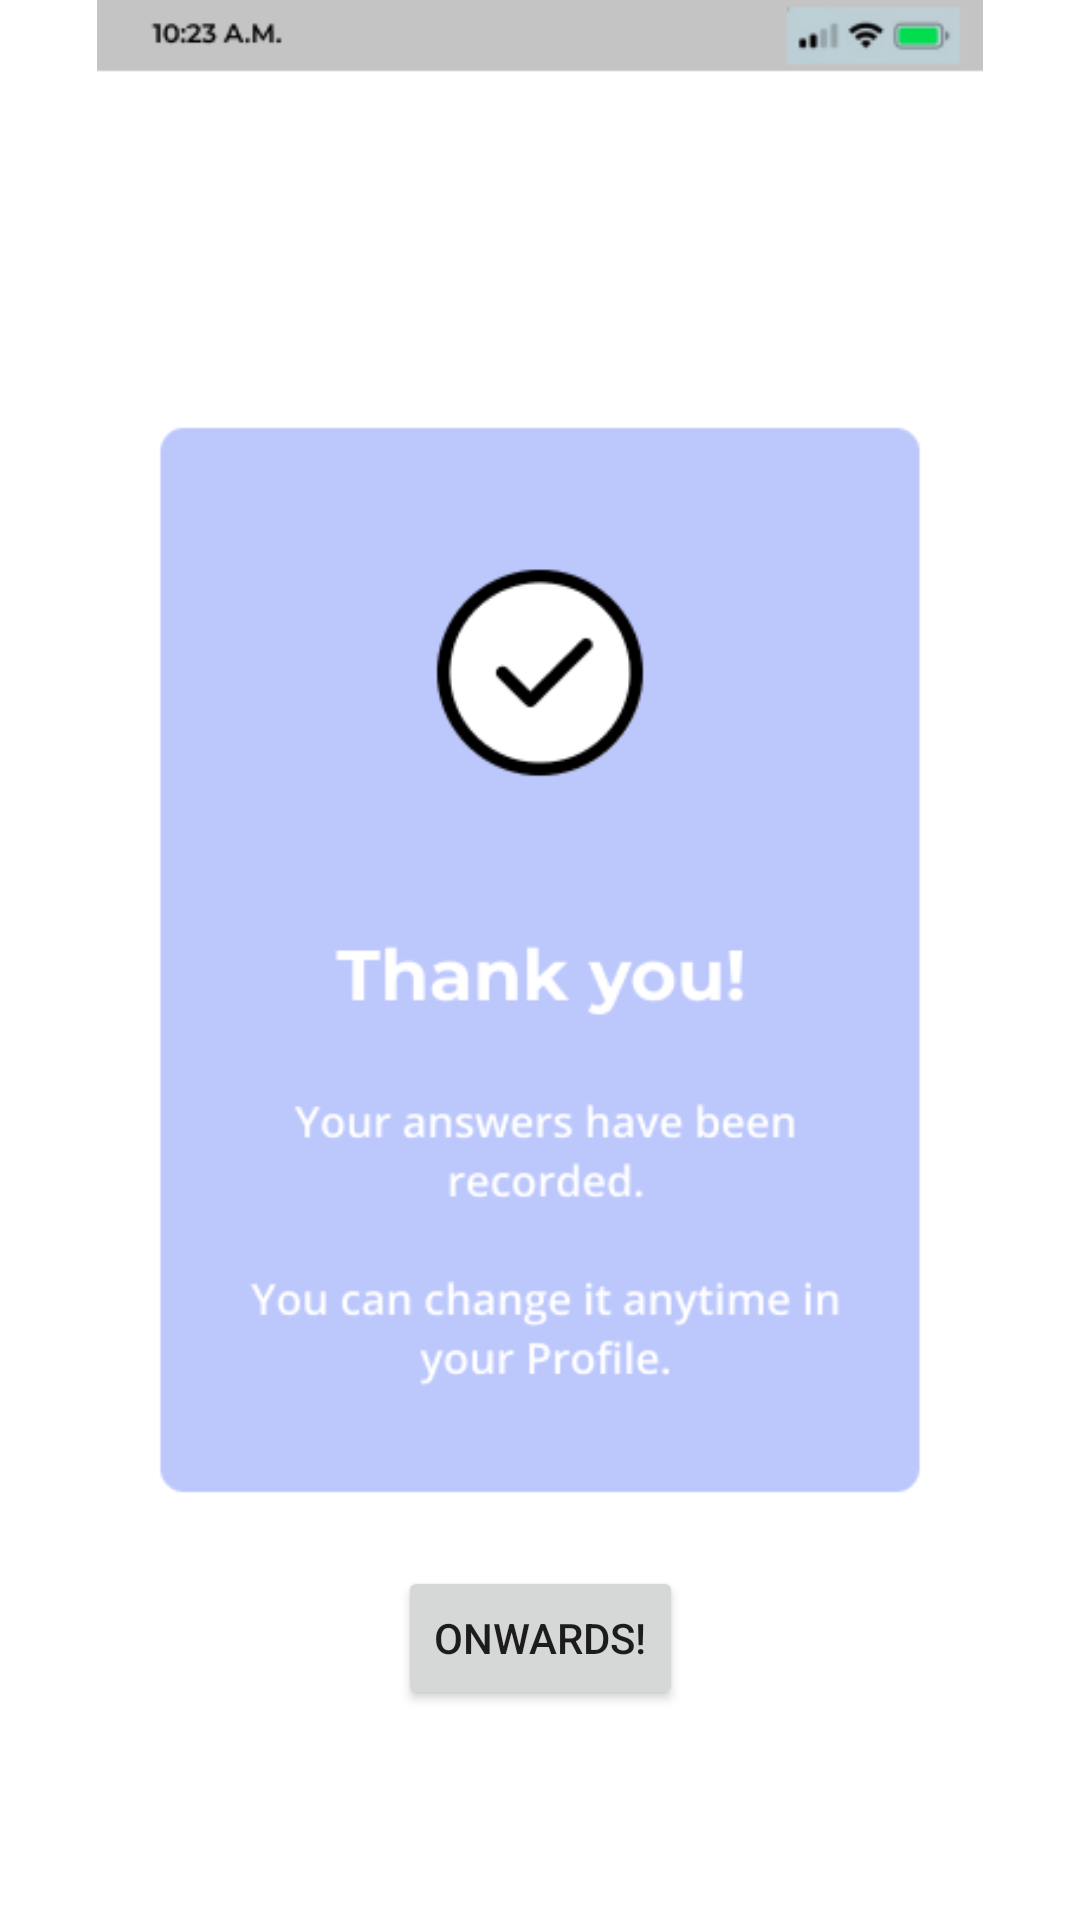

Reconstruct the res/layout file that produces this screen, plus the resources it refers to.
<!-- AndroidManifest.xml: application theme Theme.Glow -->
<!-- res/layout/test6.xml -->
<?xml version="1.0" encoding="utf-8"?>
<androidx.constraintlayout.widget.ConstraintLayout
    xmlns:android="http://schemas.android.com/apk/res/android"
    xmlns:app="http://schemas.android.com/apk/res-auto"
    xmlns:tools="http://schemas.android.com/tools"
    android:layout_width="match_parent"
    android:layout_height="match_parent">

    <ImageView
        android:id="@+id/imageView6"
        android:layout_width="0dp"
        android:layout_height="0dp"
        app:layout_constraintBottom_toBottomOf="parent"
        app:layout_constraintEnd_toEndOf="parent"
        app:layout_constraintHorizontal_bias="0.0"
        app:layout_constraintStart_toStartOf="parent"
        app:layout_constraintTop_toTopOf="parent"
        app:layout_constraintVertical_bias="0.0"
        app:srcCompat="@drawable/x_6" />

    <Button
        android:id="@+id/button12"
        android:layout_width="wrap_content"
        android:layout_height="wrap_content"
        android:text="Onwards!"
        app:layout_constraintBottom_toBottomOf="@+id/imageView6"
        app:layout_constraintEnd_toEndOf="parent"
        app:layout_constraintStart_toStartOf="parent"
        app:layout_constraintTop_toTopOf="parent"
        app:layout_constraintVertical_bias="0.882" />
</androidx.constraintlayout.widget.ConstraintLayout>
<!-- resources referenced by this layout -->
<resources>
  <!-- drawable x_6: png bitmap (drawable, 22399 bytes) -->
  <style name="Theme.Glow" parent="Theme.MaterialComponents.DayNight.DarkActionBar">
          
          <item name="colorPrimary">@color/purple_500</item>
          <item name="colorPrimaryVariant">@color/purple_700</item>
          <item name="colorOnPrimary">@color/white</item>
          
          <item name="colorSecondary">@color/teal_200</item>
          <item name="colorSecondaryVariant">@color/teal_700</item>
          <item name="colorOnSecondary">@color/black</item>
          
          <item name="android:statusBarColor" tools:targetApi="l">?attr/colorPrimaryVariant</item>
          
      </style>
  <!-- not gathered from this repository: default colours our renderer supplied (Android Studio template values) -->
  <color name="purple_500">#FF6200EE</color>
  <color name="purple_700">#FF3700B3</color>
  <color name="teal_200">#FF03DAC5</color>
  <color name="teal_700">#FF018786</color>
  <color name="black">#FF000000</color>
  <color name="white">#FFFFFFFF</color>
</resources>
